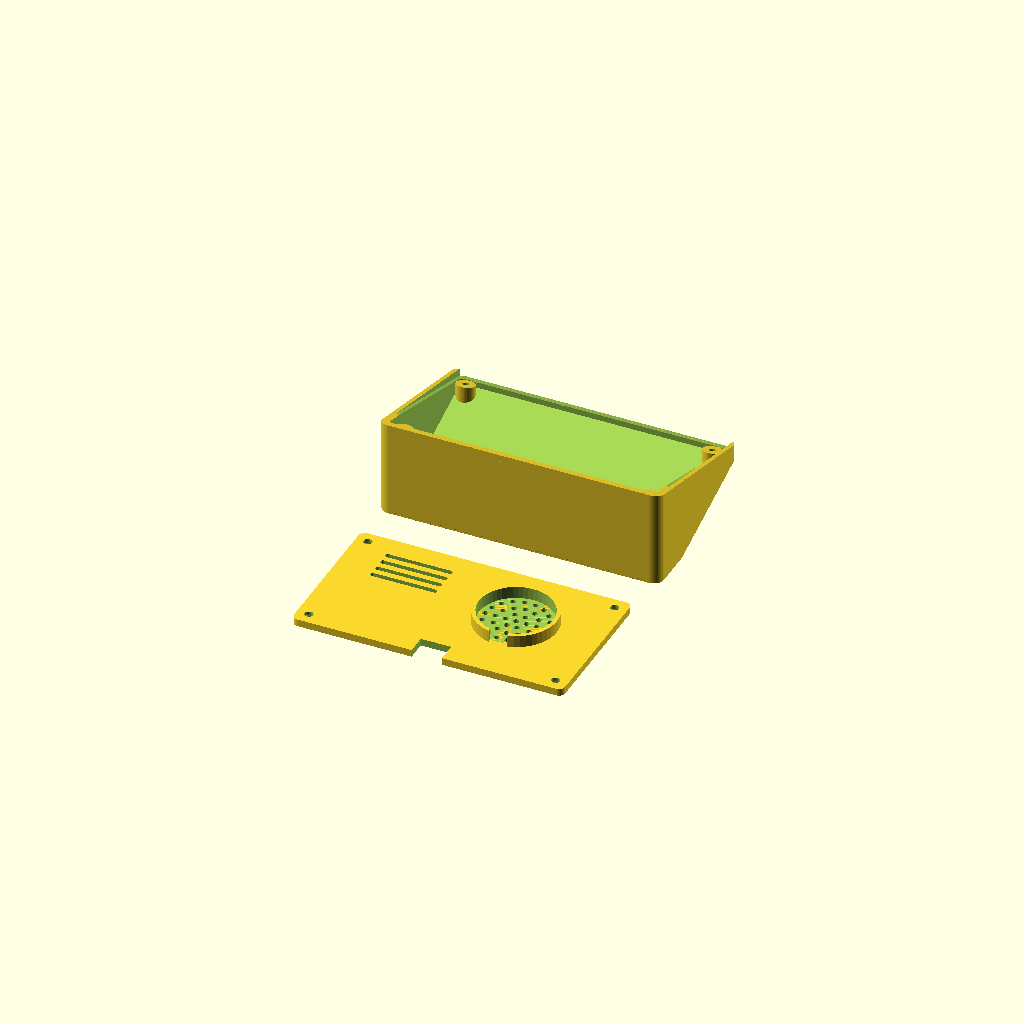
Cell 1: the model at its default parameters.
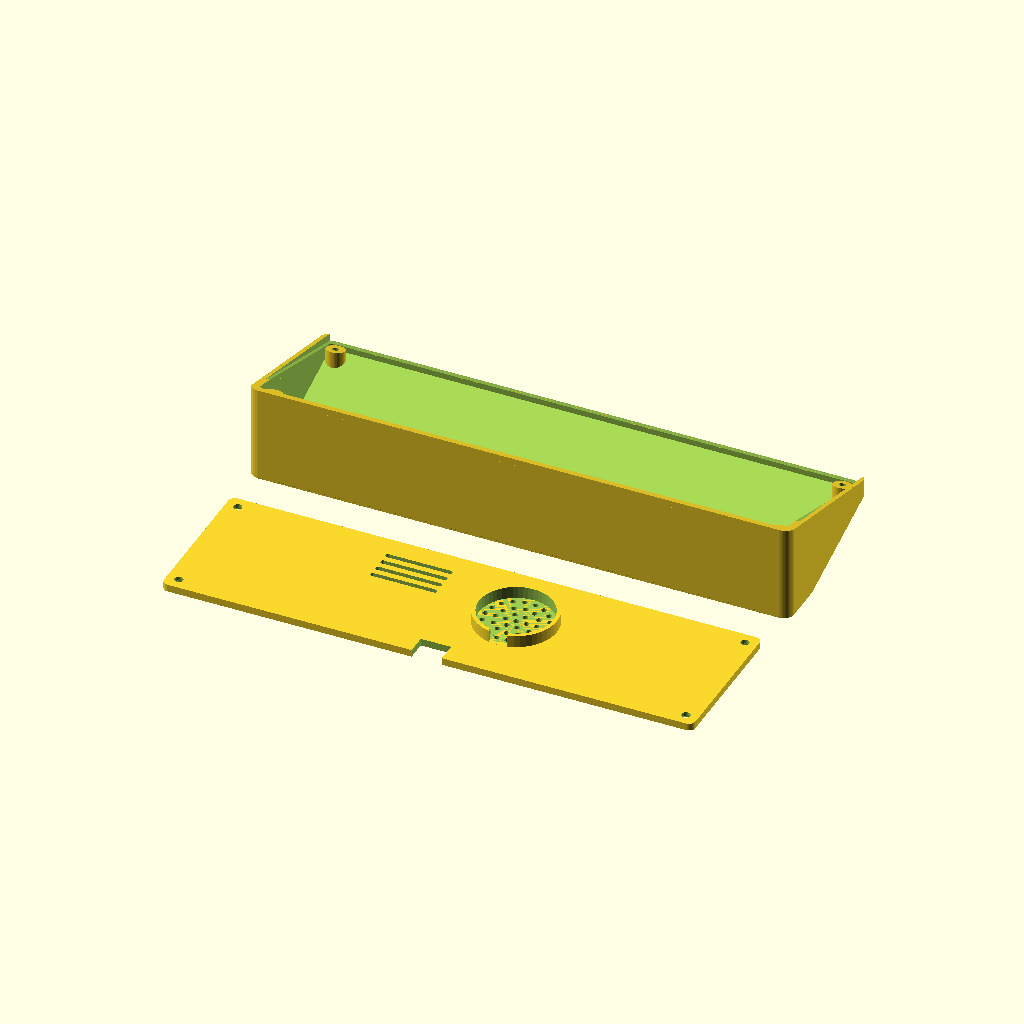
Cell 2: the same model with pcb_w = 172.
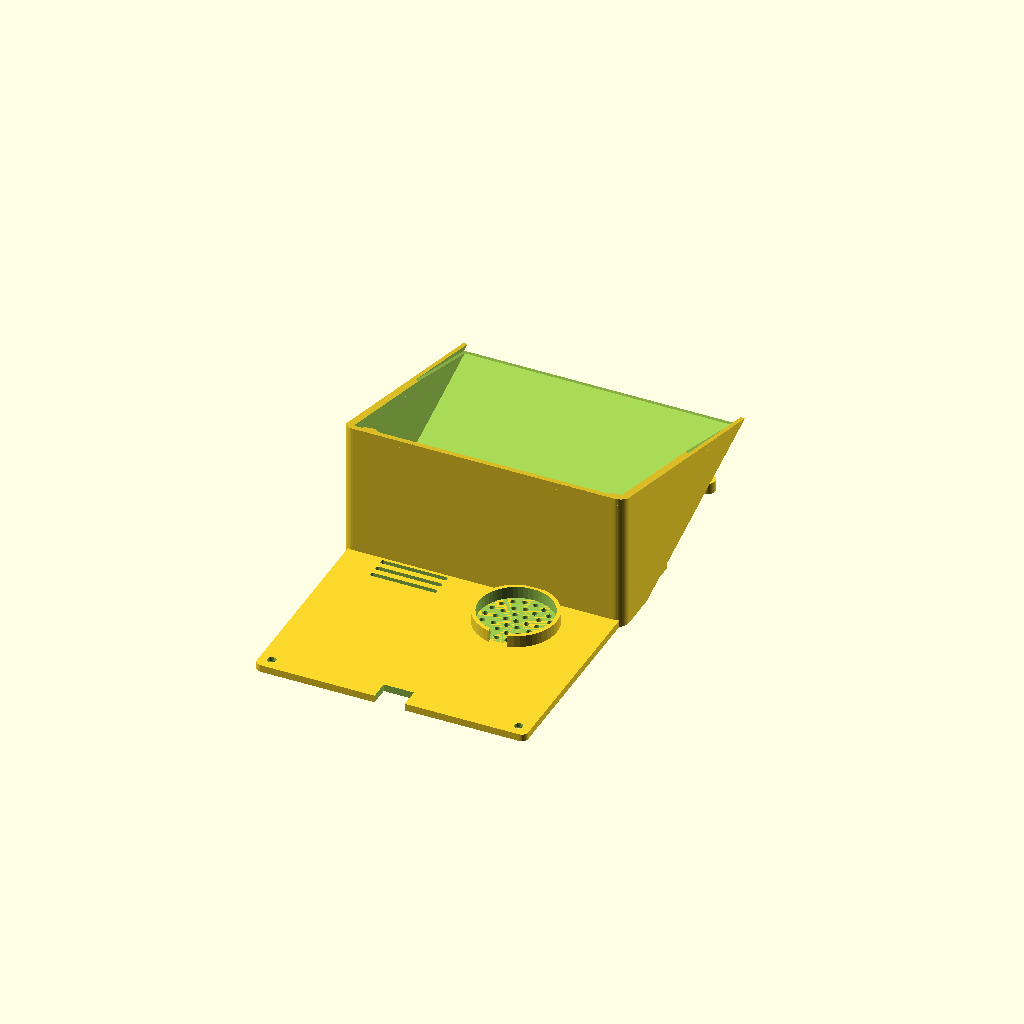
Cell 3 — pcb_h set to 100, the other parameters unchanged.
One fixed orthographic camera (rotation 55°, 0°, 25°; colour scheme Cornfield) for every cell.
OpenSCAD source file case/smartdesk_v2_nicemcu_case.scad:
// =========================================================================
//  CYD SmartDesk V2 — Minimalist 18° Desk Stand Enclosure
//  Target Hardware : NiceMCU-32S-DEV 2.8" IPS (86x50mm PCB, 87mm w/ USB-C)
//  Design Style    : Braun / Apple Minimalist Wedge (2-Piece, Support-Free)
//  Features        :
//    - 18° ergonomic viewing & capacitive touch angle
//    - Front chamfered display window + exact LDR pinhole (right bezel)
//    - Rear micro-perforated 8Ω 1W speaker grille (right side, away from Wi-Fi)
//    - Rear-bottom hidden USB-C cable routing channel (use 90° USB-C cable)
//    - Passive ventilation slots behind ESP32 module
//    - Clean backplate (RST/BOOT cutouts omitted per design spec)
//    - 4x M2.5 internal PCB standoffs (78x42mm pitch) + 4x M2.5 backplate screws
// =========================================================================

$fn = 48;

// ── PRINT PART SELECTOR ──────────────────────────────────────────────────
// "both"       = preview assembled (in-place)
// "print_plate"= both parts laid flat ready for slicing
// "body"       = Part 1: Main Wedge Body (print face-down, 0 supports)
// "backplate"  = Part 2: Rear Cover Plate (print flat, 0 supports)
part = "print_plate";

// ── MEASURED PCB PARAMETERS (NiceMCU-32S 2.8" IPS) ───────────────────────
pcb_w           = 86.0;    // PCB width (mm)
pcb_usb_extra   = 1.2;     // USB-C overhang on left side of front view
pcb_h           = 50.0;    // PCB height (mm)
pcb_t           = 1.6;     // PCB thickness (mm)
glass_t         = 3.8;     // LCD + capacitive glass thickness above PCB
hole_dx         = 78.0;    // Mounting hole horizontal pitch (mm)
hole_dy         = 42.0;    // Mounting hole vertical pitch (mm)
tol             = 0.35;    // FDM 3D print clearance (mm)

// ── DISPLAY WINDOW & LDR SENSOR (Front View Coordinates) ─────────────────
win_w           = 64.0;    // Visible glass bezel opening width (covers 57.6mm AA)
win_h           = 45.0;    // Visible glass bezel opening height (covers 43.2mm AA)
win_offset_x    = 0.0;     // Shift window left/right if needed
ldr_from_right  = 4.0;     // LDR center distance from right edge of 86mm PCB
ldr_from_top    = 11.0;    // LDR center distance from top edge of 50mm PCB
ldr_dia         = 3.0;     // LDR pinhole diameter (mm)

// ── ENCLOSURE OUTER GEOMETRY ─────────────────────────────────────────────
wall            = 2.6;     // Outer wall thickness (mm)
front_wall      = 2.2;     // Front bezel thickness (mm)
tilt_deg        = 18.0;    // Ergonomic backward tilt angle (degrees)
top_depth       = 17.0;    // Depth behind front face at top edge (mm)
corner_r        = 3.5;     // Outer rounded corner radius (mm)

// ── SPEAKER & USB-C ROUTING ──────────────────────────────────────────────
spk_dia         = 24.0;    // Speaker grille outer diameter (fits 20-28mm 8Ω 1W)
spk_offset_x    = 17.0;    // Placed on RIGHT side of rear (away from ESP32 Wi-Fi)
spk_offset_y    = 2.0;
usb_slot_w      = 10.0;    // Rear-bottom braided USB-C cable exit width
usb_slot_h      = 6.5;     // Rear-bottom cable exit height

// ── BACKPLATE & SCREWS ───────────────────────────────────────────────────
back_t          = 2.4;     // Backplate thickness (mm)
lip_depth       = 2.4;     // Stepped recess depth for backplate
m25_pilot       = 2.2;     // Self-tapping M2.5 pilot hole diameter
m25_clear       = 2.8;     // M2.5 clearance hole diameter
m25_head_d      = 5.2;     // M2.5 countersunk head diameter

// ── DERIVED DIMENSIONS ───────────────────────────────────────────────────
inner_w         = pcb_w + pcb_usb_extra + 2 * tol; // 87.9 mm
inner_h         = pcb_h + 2 * tol;                 // 50.7 mm
outer_w         = inner_w + 2 * wall;              // 93.1 mm
outer_h         = inner_h + 2 * wall;              // 55.9 mm
// Extra depth at bottom due to 18° tilt so the base sits flat on desk
extra_bot_d     = outer_h * sin(tilt_deg);         // ~17.3 mm
base_depth      = top_depth + extra_bot_d;         // ~34.3 mm

// ── HELPER MODULES ───────────────────────────────────────────────────────
module rounded_rect_2d(w, h, r) {
    offset(r = r)
        square([w - 2 * r, h - 2 * r], center = true);
}

// Wedge outer profile in the Y-Z plane (front face lies on Z=0, Y in [-outer_h/2, +outer_h/2])
// When standing on desk, the bottom bevel plane sits flat on the table at tilt_deg!
module wedge_solid(w, h, r, d_top, tilt) {
    // Build a tall rounded prism along +Z, then slice the bottom and back cleanly
    // so the base is flat at angle `tilt` and the rear face is vertical when standing!
    d_bot = d_top + h * sin(tilt);
    max_d = d_bot + 10;

    intersection() {
        // 1. Extruded rounded rectangle along +Z (front face at Z=0)
        linear_extrude(height = max_d)
            rounded_rect_2d(w, h, r);

        // 2. Side profile polygon in Y-Z plane extruded along X
        //    Front face: Z = 0, Y from -h/2 (bottom) to +h/2 (top)
        //    Bottom desk plane: starts at (Y=-h/2, Z=0), goes along direction (sin(tilt), cos(tilt))?
        //    Wait: when tilted backward by `tilt`, the desk normal in front-face coords is:
        //      n_desk = (0, cos(tilt), sin(tilt))  [pointing UP from desk]
        //    So the desk plane passing through front-bottom edge (Y=-h/2, Z=0) satisfies:
        //      (y + h/2)*cos(tilt) + z*sin(tilt) >= 0
        //    And the vertical rear wall has normal (0, -sin(tilt), cos(tilt)):
        //      Rear wall passes through top-rear corner (Y=+h/2, Z=d_top):
        //      -(y - h/2)*sin(tilt) + (z - d_top)*cos(tilt) <= 0
        rotate([0, 90, 0])
        linear_extrude(height = w + 2, center = true)
            polygon(points = [
                // In rotate([0,90,0]) coords: local X = -Z, local Y = Y
                [ 0,          -h/2 ],                          // Front-bottom
                [ 0,           h/2 ],                          // Front-top
                [ -d_top,      h/2 ],                          // Rear-top
                [ -(d_top + h * tan(tilt)), -h/2 - (d_top + h * tan(tilt)) * tan(tilt) ] // Extended rear-bottom
            ]);

        // 3. Flat desk bottom plane cut: (y + h/2)*cos(tilt) + z*sin(tilt) >= 0
        translate([0, -h/2, 0])
        rotate([tilt, 0, 0])
        translate([-w/2 - 2, 0, -5])
            cube([w + 4, h + 30, max_d + 20]);
    }
}

// =========================================================================
//  PART 1: MAIN WEDGE BODY (Front face at Z = 0, prints face-down!)
// =========================================================================
module smartdesk_body() {
    // PCB center is shifted slightly right by +pcb_usb_extra/2 to leave USB-C clearance on left
    pcb_cx = pcb_usb_extra / 2;

    // LDR position in front-face coordinates (X right, Y up)
    ldr_x = pcb_cx + (pcb_w / 2 - ldr_from_right);
    ldr_y = (pcb_h / 2 - ldr_from_top);

    // Rear wall plane geometry (in front-face coordinates)
    // Top-rear point is at (0, +outer_h/2, top_depth)
    // Rear wall normal points along (0, -sin(tilt_deg), cos(tilt_deg))
    rear_h = outer_h * cos(tilt_deg) - top_depth * sin(tilt_deg);

    difference() {
        union() {
            // Outer minimalist wedge shell
            wedge_solid(outer_w, outer_h, corner_r, top_depth, tilt_deg);
        }

        // 1. Hollow internal cavity (leaves `front_wall` on front and `wall` on sides)
        translate([0, 0, front_wall])
            wedge_solid(inner_w, inner_h, max(1.0, corner_r - wall), top_depth + 20, tilt_deg);

        // 2. Front display viewing window (clean + 45° inner chamfer for capacitive touch)
        translate([pcb_cx + win_offset_x, 0, -0.5])
            linear_extrude(height = front_wall + 1.5)
                rounded_rect_2d(win_w, win_h, 1.5);

        // 45° chamfer on front face of display window
        hull() {
            translate([pcb_cx + win_offset_x, 0, -0.1])
                linear_extrude(height = 0.2)
                    rounded_rect_2d(win_w + 2.4, win_h + 2.4, 2.2);
            translate([pcb_cx + win_offset_x, 0, 1.2])
                linear_extrude(height = 0.2)
                    rounded_rect_2d(win_w, win_h, 1.5);
        }

        // 3. LDR Ambient Light Sensor pinhole on right vertical bezel (with chamfered light funnel)
        translate([ldr_x, ldr_y, -0.5])
            cylinder(d = ldr_dia, h = front_wall + 2.0);
        translate([ldr_x, ldr_y, -0.1])
            cylinder(d1 = ldr_dia + 2.0, d2 = ldr_dia, h = 1.2);

        // 4. Stepped rear recess for backplate (depth = lip_depth from the rear vertical wall)
        translate([0, outer_h/2, top_depth])
        rotate([-tilt_deg, 0, 0])
        translate([0, -outer_h/2, -lip_depth])
            linear_extrude(height = lip_depth + 6)
                rounded_rect_2d(outer_w - 2 * (wall - 1.2), outer_h + 10, max(1.0, corner_r - 1.2));

        // 5. Rear-bottom USB-C cable exit notch (centered at bottom of rear face)
        translate([0, -outer_h/2, 0])
        rotate([tilt_deg, 0, 0])
        translate([-usb_slot_w/2, -1, base_depth - 14])
            cube([usb_slot_w, usb_slot_h + 1, 20]);
    }

    // ── INTERNAL STRUCTURAL FEATURES (ADDED INSIDE CAVITY) ───────────────
    // 4x PCB Mounting Standoffs (78x42mm pitch) resting behind the glass
    for (sx = [-1, 1], sy = [-1, 1]) {
        translate([pcb_cx + sx * hole_dx / 2, sy * hole_dy / 2, front_wall])
        difference() {
            cylinder(d = 5.4, h = glass_t);
            translate([0, 0, 0.6])
                cylinder(d = m25_pilot, h = glass_t + 1);
        }
    }

    // 4x Backplate Corner Screw Bosses (anchored to inner walls)
    intersection() {
        wedge_solid(outer_w - 0.4, outer_h - 0.4, corner_r, top_depth - lip_depth, tilt_deg);
        union() {
            for (sx = [-1, 1], sy = [-1, 1]) {
                translate([sx * (inner_w/2 - 3.2), sy * (inner_h/2 - 3.2), front_wall + glass_t + pcb_t + 1.0])
                difference() {
                    cylinder(d = 6.2, h = base_depth);
                    cylinder(d = m25_pilot, h = base_depth + 1);
                }
            }
        }
    }
}

// =========================================================================
//  PART 2: REAR BACKPLATE (Laid flat at Z = 0, prints 100% support-free!)
// =========================================================================
module smartdesk_backplate() {
    bp_w = outer_w - 2 * (wall - 1.2) - 2 * tol;
    // Height of the vertical rear face along the tilted rear plane
    bp_h = (outer_h / cos(tilt_deg)) - (top_depth * tan(tilt_deg)) - 2 * (wall - 1.2) - 2 * tol;
    bp_r = max(1.0, corner_r - 1.4);

    difference() {
        union() {
            // Flat outer backplate body
            linear_extrude(height = back_t)
                rounded_rect_2d(bp_w, bp_h, bp_r);

            // Internal speaker retaining ring on RIGHT side (fits 20-28mm 8Ω 1W mini speaker)
            translate([spk_offset_x, spk_offset_y, back_t])
            difference() {
                cylinder(d = spk_dia + 3.0, h = 4.0);
                cylinder(d = spk_dia + 0.4, h = 4.5);
                // Wire exit notch toward bottom SPEAKER JST header
                translate([-3, -spk_dia/2 - 3, -0.5])
                    cube([6, 6, 5.5]);
            }
        }

        // 1. Precision micro-perforated circular speaker grille (RIGHT side, away from ESP32 Wi-Fi)
        translate([spk_offset_x, spk_offset_y, -0.5]) {
            cylinder(d = 2.0, h = back_t + 1.5);
            for (ring = [1 : 3]) {
                r_ring = ring * 3.4;
                n_holes = ring * 6;
                for (i = [0 : n_holes - 1]) {
                    ang = i * 360 / n_holes;
                    translate([r_ring * cos(ang), r_ring * sin(ang), 0])
                        cylinder(d = 1.8, h = back_t + 1.5);
                }
            }
        }

        // 2. Passive ventilation slots on UPPER-LEFT (behind ESP32 module, zero Wi-Fi blocking)
        for (i = [0 : 3]) {
            translate([-22, 6 + i * 3.6, -0.5])
                linear_extrude(height = back_t + 1.5)
                    rounded_rect_2d(22, 1.6, 0.7);
        }

        // 3. Rear-bottom USB-C cable exit notch
        translate([-usb_slot_w / 2, -bp_h / 2 - 1, -0.5])
            cube([usb_slot_w, usb_slot_h + 1, back_t + 1.5]);

        // 4. 4x Countersunk M2.5 screw holes at corners
        for (sx = [-1, 1], sy = [-1, 1]) {
            translate([sx * (bp_w / 2 - 4.0), sy * (bp_h / 2 - 4.0), -0.5]) {
                cylinder(d = m25_clear, h = back_t + 2);
                cylinder(d1 = m25_head_d, d2 = m25_clear, h = 1.6);
            }
        }
    }
}

// ── RENDER DISPATCH ──────────────────────────────────────────────────────
if (part == "body") {
    smartdesk_body();
} else if (part == "backplate") {
    smartdesk_backplate();
} else if (part == "print_plate") {
    // Both parts laid flat on Z=0 build plate side-by-side ready to slice
    translate([0, 34, 0]) smartdesk_body();
    translate([0, -34, 0]) smartdesk_backplate();
} else {
    // Assembled preview
    color([0.15, 0.16, 0.18]) smartdesk_body();
    color([0.22, 0.24, 0.27])
        translate([0, outer_h/2, top_depth])
        rotate([-tilt_deg, 0, 0])
        translate([0, -outer_h/2, -lip_depth])
            smartdesk_backplate();
}
Customizer parameters (derived from the source; name, type, default, range or options):
part: string, default "print_plate"
pcb_w: number, default 86
pcb_usb_extra: number, default 1.2
pcb_h: number, default 50
pcb_t: number, default 1.6
glass_t: number, default 3.8
hole_dx: number, default 78
hole_dy: number, default 42
tol: number, default 0.35
win_w: number, default 64
win_h: number, default 45
win_offset_x: number, default 0
ldr_from_right: number, default 4
ldr_from_top: number, default 11
ldr_dia: number, default 3
wall: number, default 2.6
front_wall: number, default 2.2
tilt_deg: number, default 18
top_depth: number, default 17
corner_r: number, default 3.5
spk_dia: number, default 24
spk_offset_x: number, default 17
spk_offset_y: number, default 2
usb_slot_w: number, default 10
usb_slot_h: number, default 6.5
back_t: number, default 2.4
lip_depth: number, default 2.4
m25_pilot: number, default 2.2
m25_clear: number, default 2.8
m25_head_d: number, default 5.2
